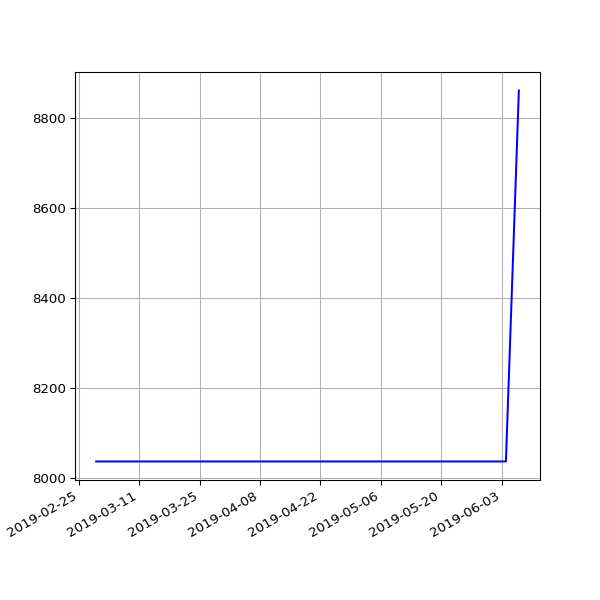

Values plotted in this chart, from the file beside it:
date, value
2019-03-01 06:43:32 +0000, 8037
2019-03-04 07:01:27 +0000, 8037
2019-03-07 07:15:07 +0000, 8037
2019-03-10 06:41:23 +0000, 8037
2019-03-13 06:35:04 +0000, 8037
2019-03-16 06:34:51 +0000, 8037
2019-03-19 06:42:23 +0000, 8037
2019-03-22 06:58:13 +0000, 8037
2019-03-25 06:50:58 +0000, 8037
2019-03-28 07:47:59 +0000, 8037
2019-04-01 07:40:45 +0100, 8037
2019-04-04 06:42:25 +0100, 8037
2019-04-07 06:51:48 +0100, 8037
2019-04-10 06:56:15 +0100, 8037
2019-04-16 11:24:05 +0100, 8037
2019-04-19 07:16:50 +0100, 8037
2019-04-22 07:00:26 +0100, 8037
2019-05-01 07:20:31 +0100, 8037
2019-05-04 07:15:27 +0100, 8037
2019-05-07 07:29:37 +0100, 8037
2019-05-10 07:10:29 +0100, 8037
2019-05-13 07:01:24 +0100, 8037
2019-05-16 07:14:22 +0100, 8037
2019-05-19 06:46:07 +0100, 8037
2019-05-22 07:06:31 +0100, 8037
2019-05-25 07:04:15 +0100, 8037
2019-06-01 06:56:39 +0100, 8037
2019-06-04 06:58:16 +0100, 8037
2019-06-07 07:01:51 +0100, 8860
